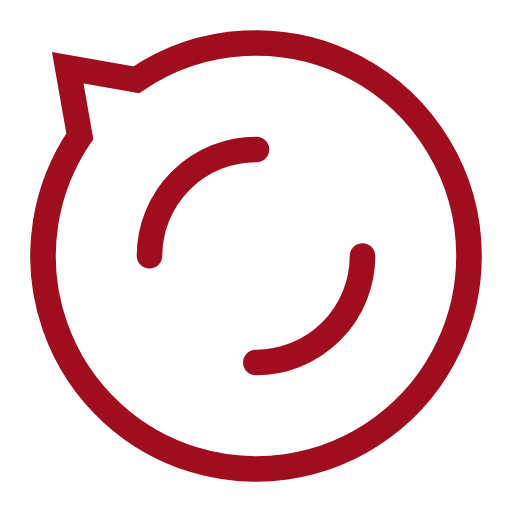
t = 0.00 s
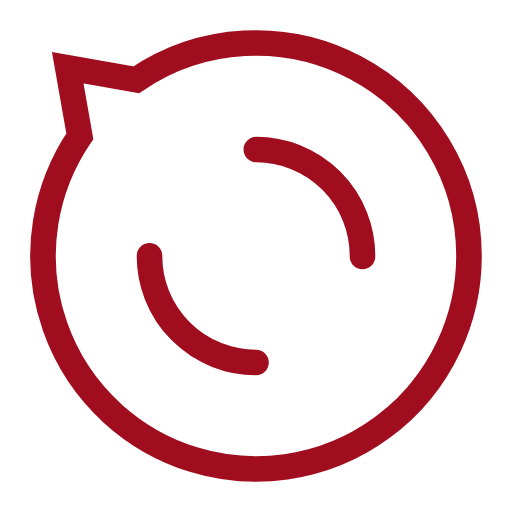
t = 0.25 s
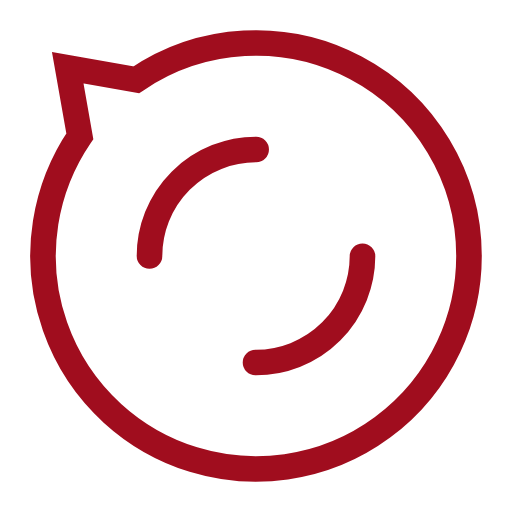
t = 0.50 s
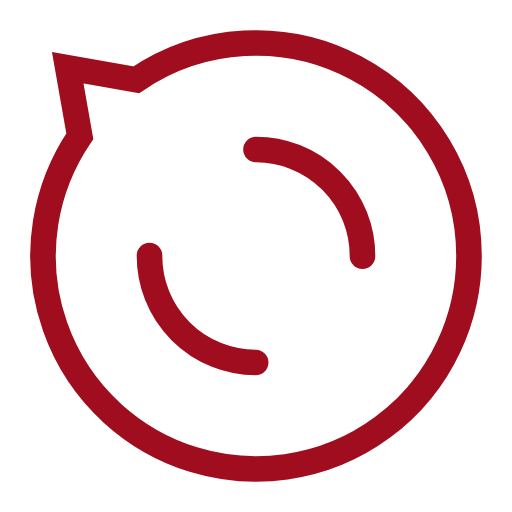
t = 0.75 s

The animated SVG that drew these frames (rendered in a browser with its animation timeline set to each time). Animation: 1 SMIL element (animateTransform=1); one cycle of 1.00 s, repeats indefinitely.

<?xml version="1.0" encoding="utf-8"?>
<svg xmlns="http://www.w3.org/2000/svg" xmlns:xlink="http://www.w3.org/1999/xlink" style="margin: auto; background: none; display: block; shape-rendering: auto;" width="207px" height="207px" viewBox="0 0 100 100" preserveAspectRatio="xMidYMid">
<path d="M91.6 50A41.6 41.6 0 1 1 15.593448110178215 26.617331481351382 L13.230447378299523 13.23044737829953 L26.617331481351354 15.593448110178237 A41.6 41.6 0 0 1 91.6 50" stroke-width="5" stroke="#a00d1e" fill="none"></path>
<circle cx="50" cy="50" r="20.8" stroke-width="5" stroke="#a00d1e" stroke-dasharray="32.67256359733385 32.67256359733385" fill="none" stroke-linecap="round">
  <animateTransform attributeName="transform" type="rotate" repeatCount="indefinite" dur="1s" keyTimes="0;1" values="0 50 50;360 50 50"></animateTransform>
</circle>
<!-- [ldio] generated by https://loading.io/ --></svg>